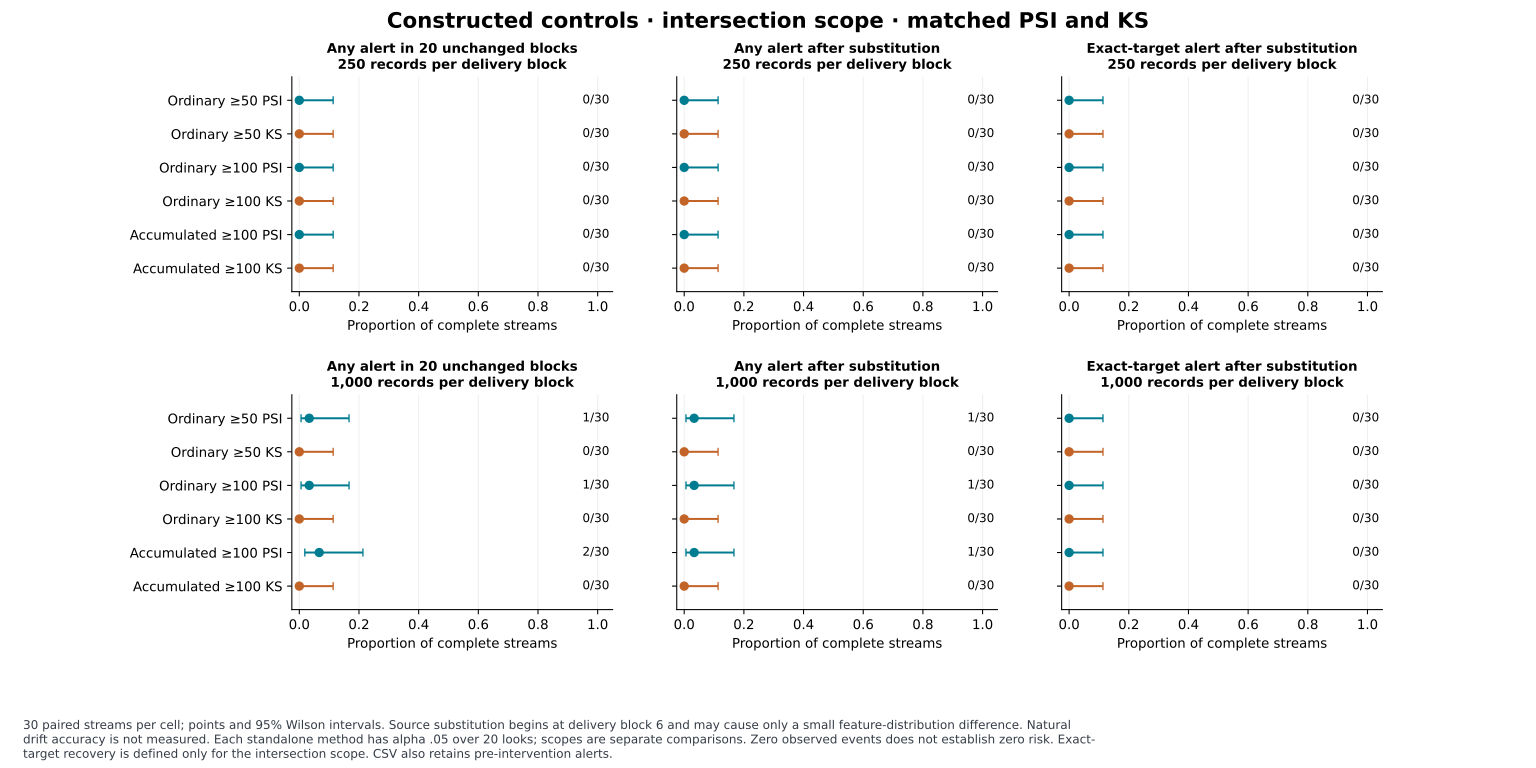

The data file committed next to this chart (first rows):
batch_n, condition, variant, method, scope, metric, successes, n, estimate, low, high, interval
250, unchanged, batch50, PSI, intersection, any_alert, 0, 30, 0.0, 0.0, 0.1135, 95% Wilson across complete conditional s…
250, unchanged, batch50, PSI, intersection, pre_alert, 0, 30, 0.0, 0.0, 0.1135, 95% Wilson across complete conditional s…
250, unchanged, batch50, PSI, intersection, post_alert, 0, 30, 0.0, 0.0, 0.1135, 95% Wilson across complete conditional s…
250, unchanged, batch50, PSI, intersection, target_post_alert, 0, 30, 0.0, 0.0, 0.1135, 95% Wilson across complete conditional s…
250, unchanged, batch50, KS, intersection, any_alert, 0, 30, 0.0, 0.0, 0.1135, 95% Wilson across complete conditional s…
250, unchanged, batch50, KS, intersection, pre_alert, 0, 30, 0.0, 0.0, 0.1135, 95% Wilson across complete conditional s…
250, unchanged, batch50, KS, intersection, post_alert, 0, 30, 0.0, 0.0, 0.1135, 95% Wilson across complete conditional s…
250, unchanged, batch50, KS, intersection, target_post_alert, 0, 30, 0.0, 0.0, 0.1135, 95% Wilson across complete conditional s…
250, unchanged, batch100, PSI, intersection, any_alert, 0, 30, 0.0, 0.0, 0.1135, 95% Wilson across complete conditional s…
250, unchanged, batch100, PSI, intersection, pre_alert, 0, 30, 0.0, 0.0, 0.1135, 95% Wilson across complete conditional s…
250, unchanged, batch100, PSI, intersection, post_alert, 0, 30, 0.0, 0.0, 0.1135, 95% Wilson across complete conditional s…
250, unchanged, batch100, PSI, intersection, target_post_alert, 0, 30, 0.0, 0.0, 0.1135, 95% Wilson across complete conditional s…
250, unchanged, batch100, KS, intersection, any_alert, 0, 30, 0.0, 0.0, 0.1135, 95% Wilson across complete conditional s…
250, unchanged, batch100, KS, intersection, pre_alert, 0, 30, 0.0, 0.0, 0.1135, 95% Wilson across complete conditional s…
250, unchanged, batch100, KS, intersection, post_alert, 0, 30, 0.0, 0.0, 0.1135, 95% Wilson across complete conditional s…
250, unchanged, batch100, KS, intersection, target_post_alert, 0, 30, 0.0, 0.0, 0.1135, 95% Wilson across complete conditional s…
250, unchanged, accum100, PSI, intersection, any_alert, 0, 30, 0.0, 0.0, 0.1135, 95% Wilson across complete conditional s…
250, unchanged, accum100, PSI, intersection, pre_alert, 0, 30, 0.0, 0.0, 0.1135, 95% Wilson across complete conditional s…
250, unchanged, accum100, PSI, intersection, post_alert, 0, 30, 0.0, 0.0, 0.1135, 95% Wilson across complete conditional s…
250, unchanged, accum100, PSI, intersection, target_post_alert, 0, 30, 0.0, 0.0, 0.1135, 95% Wilson across complete conditional s…
250, unchanged, accum100, KS, intersection, any_alert, 0, 30, 0.0, 0.0, 0.1135, 95% Wilson across complete conditional s…
250, unchanged, accum100, KS, intersection, pre_alert, 0, 30, 0.0, 0.0, 0.1135, 95% Wilson across complete conditional s…
250, unchanged, accum100, KS, intersection, post_alert, 0, 30, 0.0, 0.0, 0.1135, 95% Wilson across complete conditional s…
250, unchanged, accum100, KS, intersection, target_post_alert, 0, 30, 0.0, 0.0, 0.1135, 95% Wilson across complete conditional s…
250, substitution, batch50, PSI, intersection, any_alert, 0, 30, 0.0, 0.0, 0.1135, 95% Wilson across complete conditional s…
250, substitution, batch50, PSI, intersection, pre_alert, 0, 30, 0.0, 0.0, 0.1135, 95% Wilson across complete conditional s…
250, substitution, batch50, PSI, intersection, post_alert, 0, 30, 0.0, 0.0, 0.1135, 95% Wilson across complete conditional s…
250, substitution, batch50, PSI, intersection, target_post_alert, 0, 30, 0.0, 0.0, 0.1135, 95% Wilson across complete conditional s…
250, substitution, batch50, KS, intersection, any_alert, 0, 30, 0.0, 0.0, 0.1135, 95% Wilson across complete conditional s…
250, substitution, batch50, KS, intersection, pre_alert, 0, 30, 0.0, 0.0, 0.1135, 95% Wilson across complete conditional s…
250, substitution, batch50, KS, intersection, post_alert, 0, 30, 0.0, 0.0, 0.1135, 95% Wilson across complete conditional s…
250, substitution, batch50, KS, intersection, target_post_alert, 0, 30, 0.0, 0.0, 0.1135, 95% Wilson across complete conditional s…
250, substitution, batch100, PSI, intersection, any_alert, 0, 30, 0.0, 0.0, 0.1135, 95% Wilson across complete conditional s…
250, substitution, batch100, PSI, intersection, pre_alert, 0, 30, 0.0, 0.0, 0.1135, 95% Wilson across complete conditional s…
250, substitution, batch100, PSI, intersection, post_alert, 0, 30, 0.0, 0.0, 0.1135, 95% Wilson across complete conditional s…
250, substitution, batch100, PSI, intersection, target_post_alert, 0, 30, 0.0, 0.0, 0.1135, 95% Wilson across complete conditional s…
250, substitution, batch100, KS, intersection, any_alert, 0, 30, 0.0, 0.0, 0.1135, 95% Wilson across complete conditional s…
250, substitution, batch100, KS, intersection, pre_alert, 0, 30, 0.0, 0.0, 0.1135, 95% Wilson across complete conditional s…
250, substitution, batch100, KS, intersection, post_alert, 0, 30, 0.0, 0.0, 0.1135, 95% Wilson across complete conditional s…
250, substitution, batch100, KS, intersection, target_post_alert, 0, 30, 0.0, 0.0, 0.1135, 95% Wilson across complete conditional s…
250, substitution, accum100, PSI, intersection, any_alert, 0, 30, 0.0, 0.0, 0.1135, 95% Wilson across complete conditional s…
250, substitution, accum100, PSI, intersection, pre_alert, 0, 30, 0.0, 0.0, 0.1135, 95% Wilson across complete conditional s…
250, substitution, accum100, PSI, intersection, post_alert, 0, 30, 0.0, 0.0, 0.1135, 95% Wilson across complete conditional s…
250, substitution, accum100, PSI, intersection, target_post_alert, 0, 30, 0.0, 0.0, 0.1135, 95% Wilson across complete conditional s…
250, substitution, accum100, KS, intersection, any_alert, 0, 30, 0.0, 0.0, 0.1135, 95% Wilson across complete conditional s…
250, substitution, accum100, KS, intersection, pre_alert, 0, 30, 0.0, 0.0, 0.1135, 95% Wilson across complete conditional s…
250, substitution, accum100, KS, intersection, post_alert, 0, 30, 0.0, 0.0, 0.1135, 95% Wilson across complete conditional s…
250, substitution, accum100, KS, intersection, target_post_alert, 0, 30, 0.0, 0.0, 0.1135, 95% Wilson across complete conditional s…
1000, unchanged, batch50, PSI, intersection, any_alert, 1, 30, 0.03333, 0.005909, 0.1667, 95% Wilson across complete conditional s…
1000, unchanged, batch50, PSI, intersection, pre_alert, 0, 30, 0.0, 0.0, 0.1135, 95% Wilson across complete conditional s…
1000, unchanged, batch50, PSI, intersection, post_alert, 1, 30, 0.03333, 0.005909, 0.1667, 95% Wilson across complete conditional s…
1000, unchanged, batch50, PSI, intersection, target_post_alert, 0, 30, 0.0, 0.0, 0.1135, 95% Wilson across complete conditional s…
1000, unchanged, batch50, KS, intersection, any_alert, 0, 30, 0.0, 0.0, 0.1135, 95% Wilson across complete conditional s…
1000, unchanged, batch50, KS, intersection, pre_alert, 0, 30, 0.0, 0.0, 0.1135, 95% Wilson across complete conditional s…
1000, unchanged, batch50, KS, intersection, post_alert, 0, 30, 0.0, 0.0, 0.1135, 95% Wilson across complete conditional s…
1000, unchanged, batch50, KS, intersection, target_post_alert, 0, 30, 0.0, 0.0, 0.1135, 95% Wilson across complete conditional s…
1000, unchanged, batch100, PSI, intersection, any_alert, 1, 30, 0.03333, 0.005909, 0.1667, 95% Wilson across complete conditional s…
1000, unchanged, batch100, PSI, intersection, pre_alert, 0, 30, 0.0, 0.0, 0.1135, 95% Wilson across complete conditional s…
1000, unchanged, batch100, PSI, intersection, post_alert, 1, 30, 0.03333, 0.005909, 0.1667, 95% Wilson across complete conditional s…
1000, unchanged, batch100, PSI, intersection, target_post_alert, 0, 30, 0.0, 0.0, 0.1135, 95% Wilson across complete conditional s…
... 36 more rows
